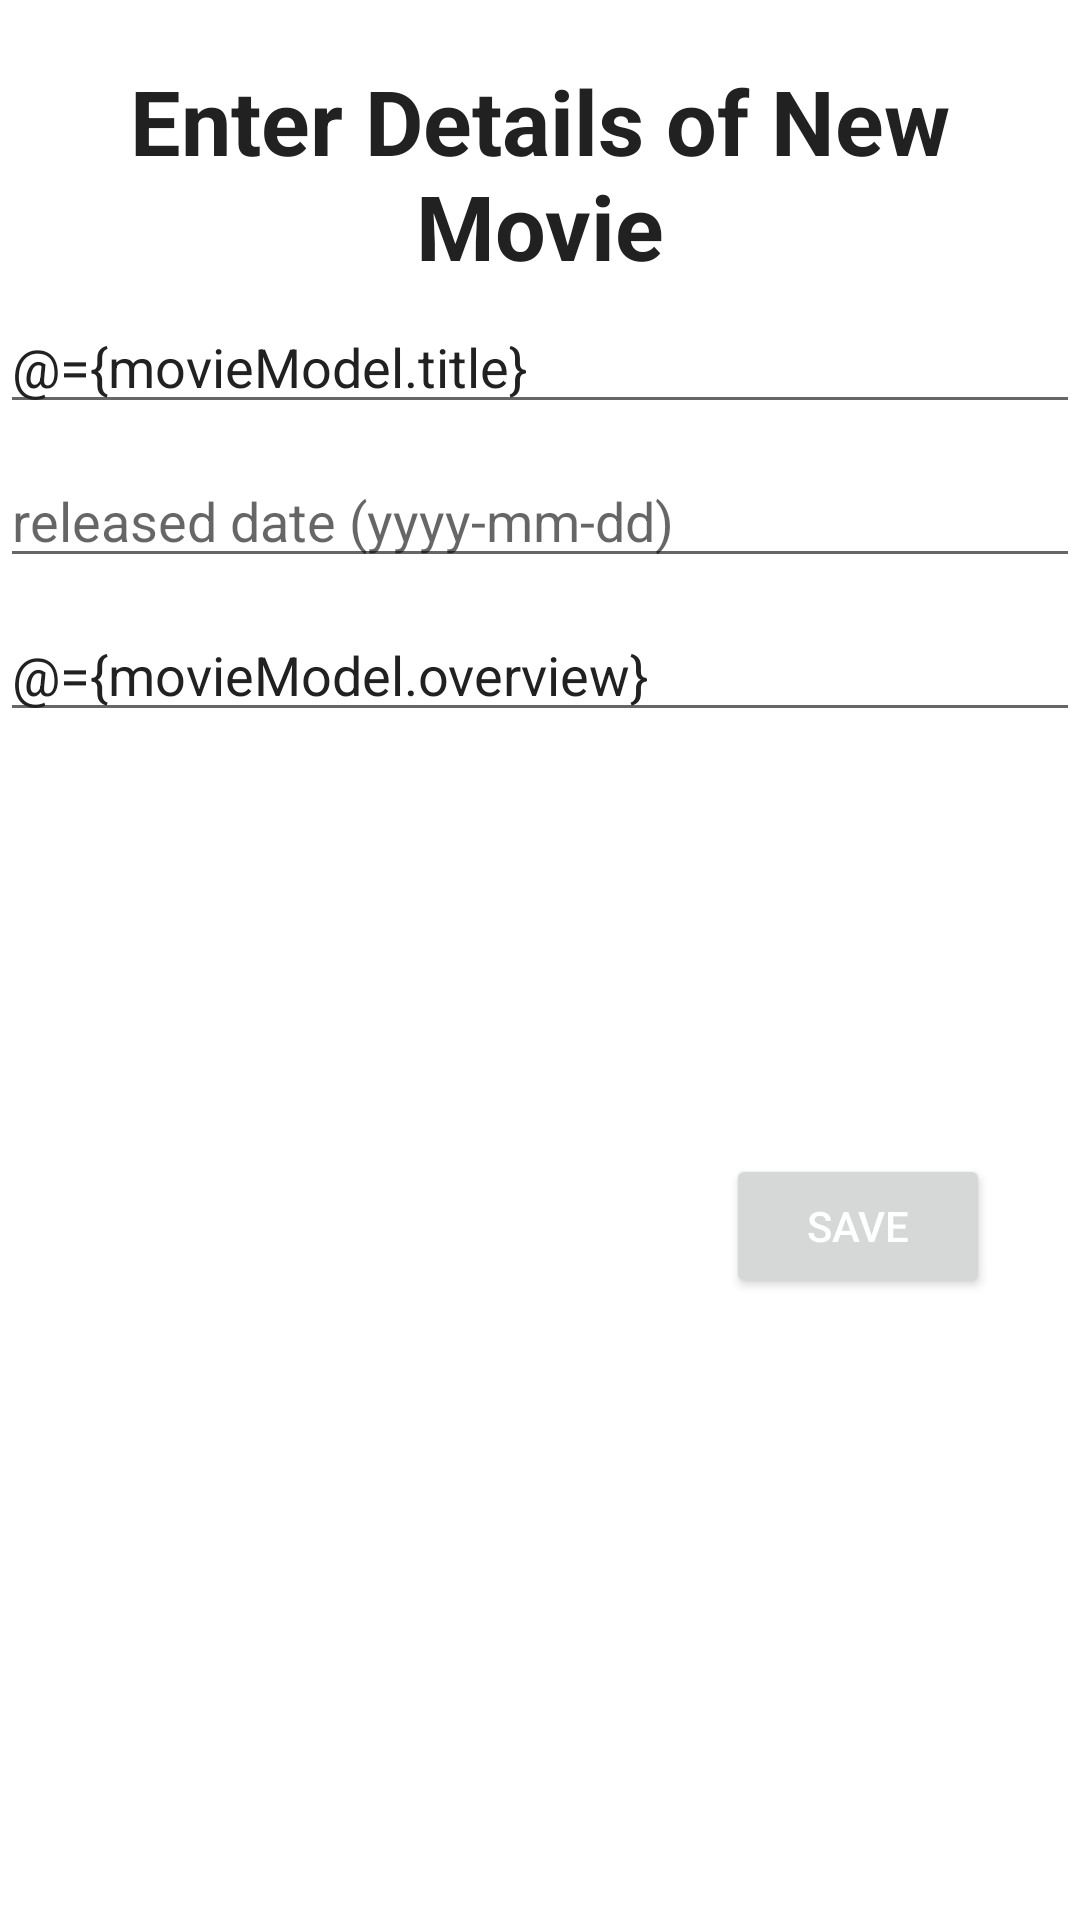

Layout XML and referenced resources for this Android screen:
<!-- AndroidManifest.xml: application theme Theme.AssignmentOptimized -->
<!-- res/layout/fragment_addmovie.xml -->
<layout xmlns:tools="http://schemas.android.com/tools"
    xmlns:android="http://schemas.android.com/apk/res/android"
    xmlns:app="http://schemas.android.com/apk/res-auto">
    <data>
        <variable
            name="movieModel"
            type="com.example.assignmentoptimized.dataobjects.MovieUI" />
    </data>

    <androidx.constraintlayout.widget.ConstraintLayout
        android:layout_width="match_parent"
        android:layout_height="match_parent"
        tools:context=".NewMovieFragment">

        <EditText
            android:id="@+id/newplot2"
            android:layout_width="0dp"
            android:layout_height="wrap_content"
            android:layout_marginTop="10dp"
            android:ems="10"
            android:hint="Plot"
            android:text="@={movieModel.overview}"
            android:inputType="textPersonName"
            android:textColor="@color/name"
            android:textColorLink="@color/secondary"
            app:layout_constraintEnd_toEndOf="parent"
            app:layout_constraintHorizontal_bias="1.0"
            app:layout_constraintStart_toStartOf="parent"
            app:layout_constraintTop_toBottomOf="@+id/newyear" />

        <EditText
            android:id="@+id/newyear"
            android:layout_width="0dp"
            android:layout_height="wrap_content"
            android:layout_marginTop="10dp"
            android:ems="10"
            android:hint="released date (yyyy-mm-dd)"
            android:inputType="textPersonName"
            android:textColor="@color/name"
            android:textColorHighlight="#3F51B5"
            android:textColorLink="@color/secondary"
            app:layout_constraintEnd_toEndOf="parent"
            app:layout_constraintHorizontal_bias="0.0"
            app:layout_constraintStart_toStartOf="parent"
            app:layout_constraintTop_toBottomOf="@+id/newtitle" />

        <EditText
            android:id="@+id/newtitle"
            android:layout_width="0dp"
            android:layout_height="wrap_content"
            android:layout_marginTop="100dp"
            android:ems="10"
            android:hint="Title"
            android:text="@={movieModel.title}"
            android:inputType="textPersonName"
            android:textColorLink="@color/secondary"
            android:textColor="@color/name"
            android:textColorHighlight="#3F51B5"
            app:layout_constraintEnd_toEndOf="parent"
            app:layout_constraintStart_toStartOf="parent"
            app:layout_constraintTop_toTopOf="parent" />

        <Button
            android:id="@+id/button"
            android:layout_width="wrap_content"
            android:layout_height="wrap_content"
            android:layout_marginTop="50dp"
            android:layout_marginEnd="30dp"
            android:text="Save"
            android:textColor="@color/savebutton"
            android:textColorHighlight="@color/savebutton"
            app:layout_constraintBottom_toBottomOf="@+id/imageView3"
            app:layout_constraintEnd_toEndOf="parent"
            app:layout_constraintTop_toBottomOf="@+id/newplot2" />

        <TextView
            android:id="@+id/textView"
            android:layout_width="0dp"
            android:layout_height="wrap_content"
            android:layout_marginTop="20dp"
            android:text="Enter Details of New Movie"
            android:textAlignment="center"
            android:textColor="@color/name"
            android:textSize="30sp"
            android:textStyle="bold"
            app:layout_constraintEnd_toEndOf="parent"
            app:layout_constraintStart_toStartOf="parent"
            app:layout_constraintTop_toTopOf="parent" />

        <ImageView
            android:id="@+id/imageView3"
            android:layout_width="156dp"
            android:layout_height="162dp"
            app:layout_constraintBottom_toBottomOf="parent"
            app:layout_constraintStart_toStartOf="parent"
            app:layout_constraintTop_toBottomOf="@+id/newplot2"
            app:srcCompat="@drawable/ic_launcher_foreground" />
    </androidx.constraintlayout.widget.ConstraintLayout>

</layout>
<!-- resources referenced by this layout -->
<resources>
  <color name="name">#212121</color>
  <color name="savebutton">@color/white</color>
  <color name="secondary">#1a237e</color>
  <style name="Theme.AssignmentOptimized" parent="Theme.MaterialComponents.DayNight.NoActionBar">
          
          <item name="colorPrimary">@color/purple_500</item>
          <item name="colorPrimaryVariant">@color/purple_700</item>
          <item name="colorOnPrimary">@color/background</item>
          
          <item name="colorSecondary">@color/purple_500</item>
          <item name="colorSecondaryVariant">@color/secondary</item>
          <item name="colorOnSecondary">@color/black</item>
          
          <item name="android:statusBarColor" tools:targetApi="l">?attr/colorPrimaryVariant</item>
          
          
  
      </style>
  <color name="white">#FFFFFFFF</color>
  <color name="purple_500">#FF6200EE</color>
  <color name="purple_700">#FF3700B3</color>
  <color name="background">#99EEEEEE</color>
  <color name="black">#FF000000</color>
</resources>
